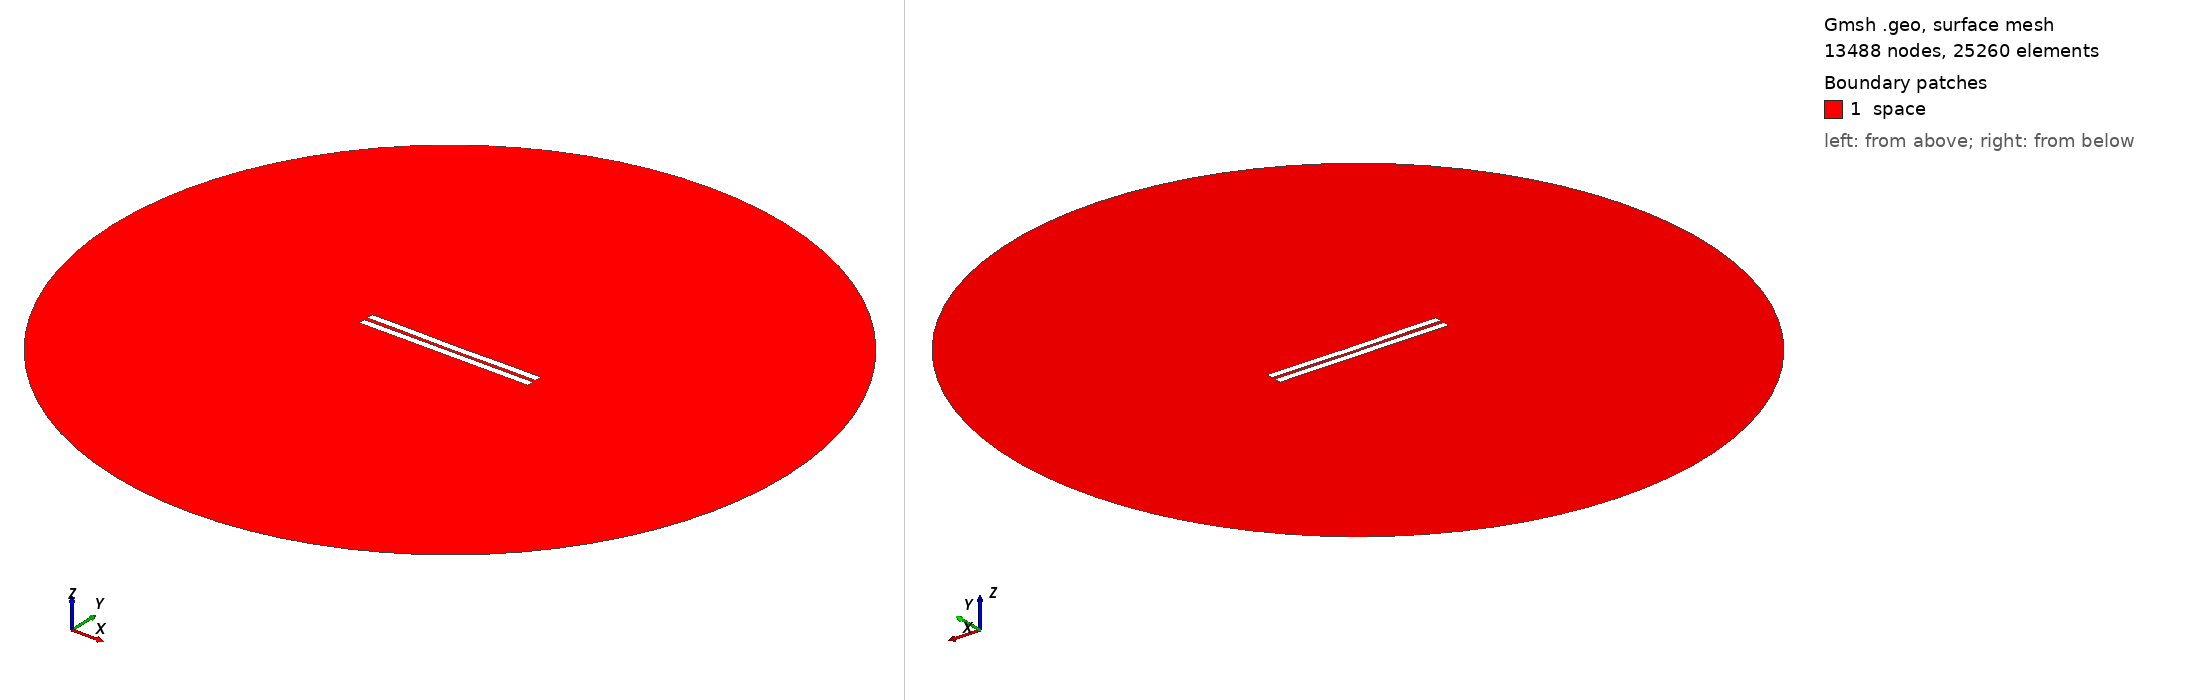

Gmsh geometry script, surface-meshed: 13488 nodes, 25260 surface elements. Boundary patches (legend numbers): 1 space. Left view from above one corner, right view from below the opposite corner. Legend entries are the model's physical surfaces. The drawing asked Gmsh for element sizes between 1% and 20% of the model's largest extent; the script's own settings can give other sizes.

=== 1889.geo (drawn) ===
//---------------------------------------
// Geometry kernel
//---------------------------------------

SetFactory("OpenCASCADE");



//---------------------------------------
// Parameters of the geometry
//---------------------------------------

// Overetch of the upper plate
overetch = 0.0;

// Distance between the plates
distance = 2.25;

// Discretization over the x axis (for the deformation)
nx = 50; 

// Length of the plate
L = 100 - overetch; 

// Number of modes
n = 4; 

// 1st mode coefficient
coeff(1) = -0.15;
beta(1) = 0.596864 * 3.1415926535 / L;

// 2nd mode coefficient
coeff(2) = -0.15;
beta(2) = 1.49418 * 3.1415926535 / L;

// 3rd mode coefficient
coeff(3) = 0.0;
beta(3) = 2.50025 * 3.1415926535 / L;

// 4th mode coefficient
coeff(4) = 0.07499999999999998;
beta(4) = 3.49999 * 3.1415926535 / L;



//---------------------------------------
// Upper plate (deformed rectangle)
//---------------------------------------

// Coordiantes of the upper plate
xmin = -50;
xmax = 50 - overetch;

// Height of the upper plate
yheight = 4 - 2 * overetch;

// Indexes of the points
UpperID[] = {};
LowerID[] = {};
LeftID[] = {};
RightID[] = {};

// Point index
p = 1;

// Horizontal edges
For i In {1:nx}
    x = xmin + (i-1)*(xmax - xmin)/(nx-1);

    y_bottom = distance / 2 + overetch;
    For j In {1:n}
        C = (Cosh(beta(j)*L) + Cos(beta(j)*L)) / (Sinh(beta(j)*L) + Sin(beta(j)*L));
        y_bottom  = y_bottom + coeff(j) * (Cosh(beta(j)*(x+50)) - Cos(beta(j)*(x+50)) - C * (Sinh(beta(j)*(x+50)) - Sin(beta(j)*(x+50))));
    EndFor

    y_top = y_bottom + yheight;

    Point(p) = {x, y_top, 0, 1.0};
    UpperID[i] = p;
    p = p + 1;

    Point(p) = {x, y_bottom, 0, 1.0};
    LowerID[i] = p;
    p = p + 1;
EndFor

// Create point lists
UpperPts[] = {}; LowerPts[] = {};
For i In {1:nx}
  UpperPts[] += {UpperID[i]};
  LowerPts[] += {LowerID[i]};
EndFor

// Build splines
Spline(1) = {UpperPts[]};
Spline(2) = {LowerPts[]};
Line(3) = {LowerPts[nx-1], UpperPts[nx-1]};
Line(4) = {LowerPts[0], UpperPts[0]};

// Build the plane surface
Curve Loop(1) = {2, 3, -1, -4};
Plane Surface(1) = {1};



//---------------------------------------
// Lower plate (rectangle)
//---------------------------------------

// Vertices
Point(1001) = {-50, -1, 0, 1.0};
Point(1002) = { 50, -1, 0, 1.0};
Point(1003) = { 50,  -5, 0, 1.0};
Point(1004) = {-50,  -5, 0, 1.0};

// Edges
Line(5) = {1001, 1002};
Line(6) = {1002, 1003};
Line(7) = {1003, 1004};
Line(8) = {1004, 1001};

// Plane surface
Line Loop(2) = {5, 6, 7, 8};
Plane Surface(2) = {2}; 



//---------------------------------------
// Outer (fictious) boundary
//---------------------------------------

// Points
Point(1005) = {0, 0, 0};       // Center
Point(1006) = {200, 0, 0};     // Start point
Point(1007) = {0, 200, 0};     // 90 degrees
Point(1008) = {-200, 0, 0};    // 180 degrees
Point(1009) = {0, -200, 0};    // 270 degrees

// Circle arcs (each needs start, center, end)
Circle(9) = {1006, 1005, 1007};
Circle(10) = {1007, 1005, 1008};
Circle(11) = {1008, 1005, 1009};
Circle(12) = {1009, 1005, 1006};

// Plane surface for the entire domain
Curve Loop(3) = {9, 10, 11, 12};
Surface(3) = {3};

// Subtract the plates from the whole domain to obtain the actual domain where we want to solve the equations
BooleanDifference{ Surface{3}; Delete; }{ Surface{1}; Surface{2}; Delete; }




//---------------------------------------
// Transfinite Lines/Curves
//---------------------------------------

// Set the number of points on the boundaries
r = 7;

// Plates
Transfinite Curve {1, 2} = 50*r Using Progression 1;
Transfinite Curve {3, 4} = 2*r Using Progression 1;
Transfinite Line {5, 7} = 50*r Using Progression 1;
Transfinite Line {6, 8} = 2*r Using Progression 1;

// Outer boundary
Transfinite Line {9, 10, 11, 12} = 20 Using Progression 1;



//---------------------------------------
// Physical groups
//---------------------------------------                

// Physical curves (boundaries)
Physical Line("force_segment", 10) = {2};
Physical Line("upper_plate", 11) = {1, 3, 4};
Physical Line("lower_plate", 12) = {5, 6, 7, 8};
Physical Line("boundary", 20) = {9, 10, 11, 12};

// Physical Surfaces
Physical Surface("space", 30) = {3};



//---------------------------------------
// 6. Generate the Mesh
//---------------------------------------

// 2D mesh generation
Mesh 2;
